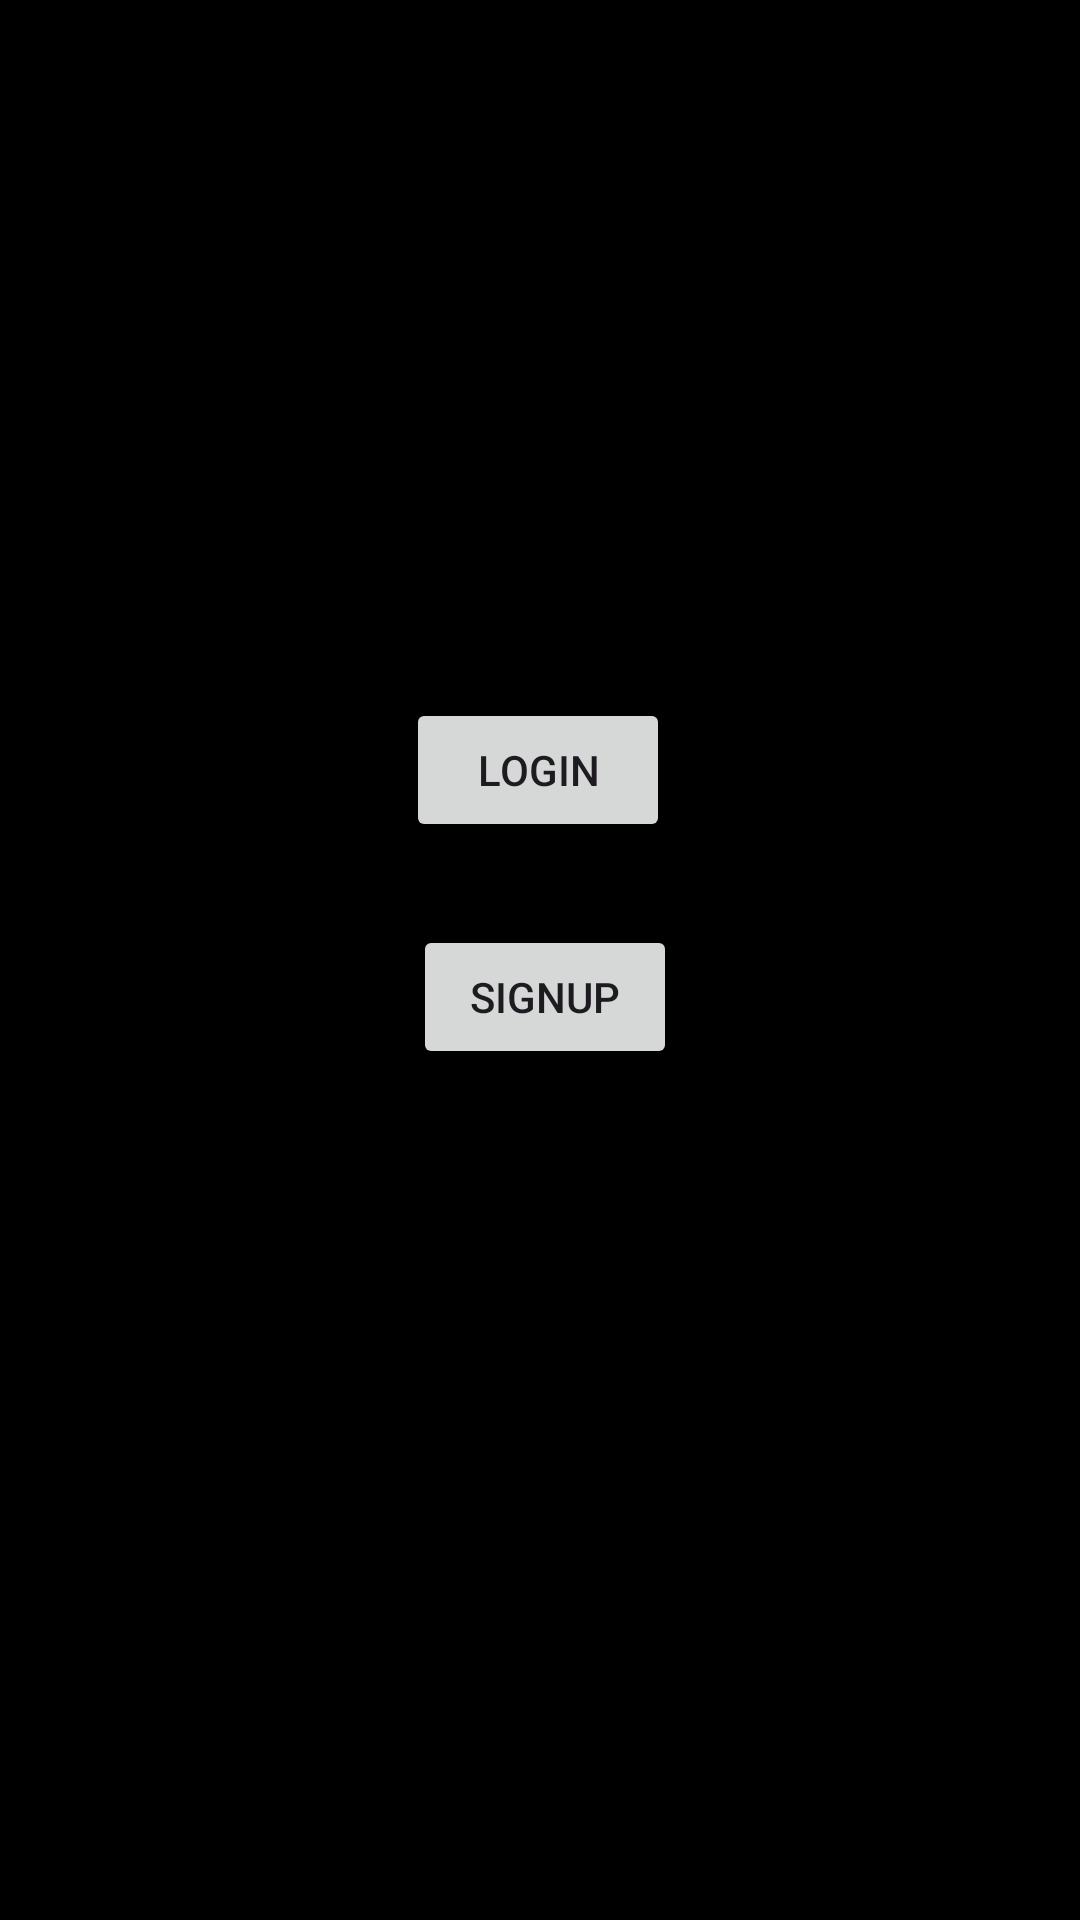

Android layout source for this screen:
<!-- AndroidManifest.xml: application theme Theme.AuthenticationSystem -->
<!-- res/layout/activity_main.xml -->
<?xml version="1.0" encoding="utf-8"?>
<androidx.constraintlayout.widget.ConstraintLayout xmlns:android="http://schemas.android.com/apk/res/android"
    xmlns:app="http://schemas.android.com/apk/res-auto"
    xmlns:tools="http://schemas.android.com/tools"
    android:layout_width="match_parent"
    android:layout_height="match_parent"
    android:background="@color/black"
    tools:context=".MainActivity">

    <Button
        android:id="@+id/login"
        android:layout_width="wrap_content"
        android:layout_height="wrap_content"
        android:text="Login"
        app:layout_constraintBottom_toBottomOf="parent"
        app:layout_constraintEnd_toEndOf="parent"
        app:layout_constraintHorizontal_bias="0.498"
        app:layout_constraintStart_toStartOf="parent"
        app:layout_constraintTop_toTopOf="parent"
        app:layout_constraintVertical_bias="0.393" />

    <Button
        android:id="@+id/signup"
        android:layout_width="wrap_content"
        android:layout_height="wrap_content"
        android:text="Signup"
        app:layout_constraintBottom_toBottomOf="parent"
        app:layout_constraintEnd_toEndOf="parent"
        app:layout_constraintHorizontal_bias="0.506"
        app:layout_constraintStart_toStartOf="parent"
        app:layout_constraintTop_toTopOf="parent"
        app:layout_constraintVertical_bias="0.521" />





</androidx.constraintlayout.widget.ConstraintLayout>
<!-- resources referenced by this layout -->
<resources>
  <style name="Theme.AuthenticationSystem" parent="Base.Theme.AuthenticationSystem" />
  <style name="Base.Theme.AuthenticationSystem" parent="Theme.Material3.DayNight.NoActionBar">
          
          
      </style>
  <!-- not gathered from this repository: default colours our renderer supplied (Android Studio template values) -->
  <color name="black">#FF000000</color>
</resources>
